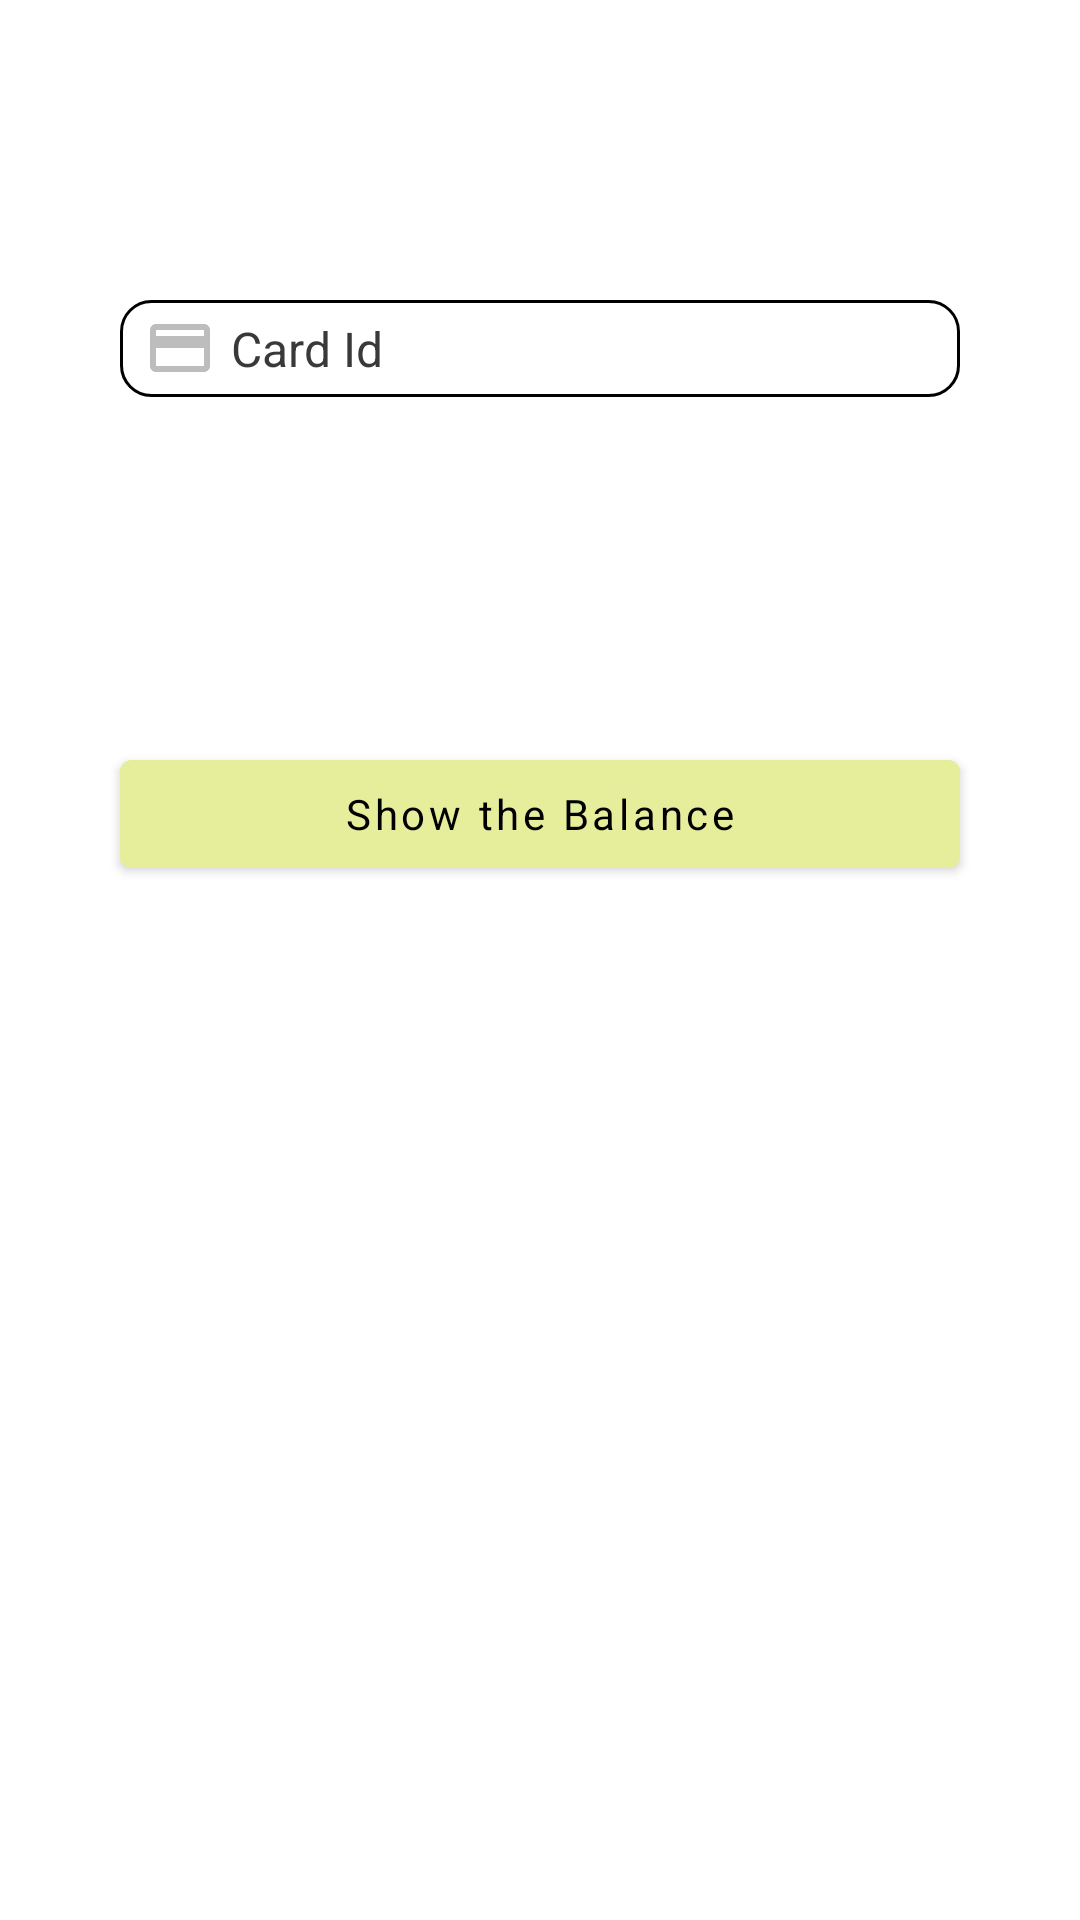

This screen was rendered from an Android layout file. Write that file and the resources it references.
<!-- AndroidManifest.xml: application theme Theme.LoginDemo -->
<!-- res/layout/fragment_nfc.xml -->
<?xml version="1.0" encoding="utf-8"?>
<androidx.constraintlayout.widget.ConstraintLayout xmlns:android="http://schemas.android.com/apk/res/android"
    xmlns:app="http://schemas.android.com/apk/res-auto"
    xmlns:tools="http://schemas.android.com/tools"
    android:layout_width="match_parent"
    android:layout_height="0dp"
    tools:context=".fragments.NFCFragment">


    <com.google.android.material.textfield.TextInputEditText
        android:id="@+id/editTextTextPersonName2"
        android:layout_width="match_parent"
        android:layout_height="0dp"
        android:layout_marginLeft="40dp"
        android:layout_marginTop="100dp"
        android:layout_marginRight="40dp"
        android:background="@drawable/text_view_background"
        android:drawableLeft="@drawable/vector_card"
        android:drawablePadding="5dp"
        android:ems="10"
        android:fontFamily="sans-serif"
        android:hint="@string/card_text"
        android:inputType="textPersonName"
        android:paddingLeft="8dp"

        android:textColor="@color/black"
        android:textColorHint="@color/line_color"
        android:textCursorDrawable="@color/black"

        android:textSize="24sp"
        app:layout_constraintEnd_toEndOf="parent"
        app:layout_constraintHorizontal_bias="0.5"
        app:layout_constraintStart_toStartOf="parent"
        app:layout_constraintTop_toTopOf="parent" />

    <com.google.android.material.button.MaterialButton
        android:id="@+id/button"
        android:layout_width="match_parent"
        android:layout_height="wrap_content"
        android:layout_marginBottom="230dp"
        android:layout_marginLeft="40dp"
        android:layout_marginRight="40dp"
        android:backgroundTint="@color/color_green"
        android:fontFamily="sans-serif"
        android:text="@string/Show_the_Balance"
        android:textAllCaps="false"
        android:textColor="@color/black"
        app:layout_constraintBottom_toBottomOf="parent"
        app:layout_constraintEnd_toEndOf="parent"
        app:layout_constraintHorizontal_bias="0.5"
        app:layout_constraintStart_toStartOf="parent"
        app:layout_constraintTop_toBottomOf="@+id/editTextTextPersonName2" />


</androidx.constraintlayout.widget.ConstraintLayout>
<!-- resources referenced by this layout -->
<resources>
  <color name="black">#FF000000</color>
  <color name="color_green">#e6ee9c</color>
  <color name="line_color">#3A3939</color>
  <!-- drawable text_view_background (drawable) -->
  <?xml version="1.0" encoding="utf-8"?>
  <shape xmlns:android="http://schemas.android.com/apk/res/android"
      android:shape="rectangle"
      android:alpha="0.8"
  
      >
      <stroke android:color="@color/black" android:width="1dp"/>
          <corners android:radius="10dp"/>
  
  
  </shape>
  <!-- drawable vector_card (drawable) -->
  <vector android:height="24dp" android:tint="#BDBDBD"
      android:viewportHeight="24" android:viewportWidth="24"
      android:width="24dp" xmlns:android="http://schemas.android.com/apk/res/android">
      <path android:fillColor="@android:color/white" android:pathData="M20,4L4,4c-1.11,0 -1.99,0.89 -1.99,2L2,18c0,1.11 0.89,2 2,2h16c1.11,0 2,-0.89 2,-2L22,6c0,-1.11 -0.89,-2 -2,-2zM20,18L4,18v-6h16v6zM20,8L4,8L4,6h16v2z"/>
  </vector>
  <string name="Show_the_Balance">Show the Balance</string>
  <string name="card_text"><font size="16">Card Id</font></string>
  <style name="Theme.LoginDemo" parent="Theme.MaterialComponents.Light.NoActionBar">
          
          <item name="colorPrimary">@color/purple_500</item>
          <item name="colorPrimaryVariant">@color/white</item>//it was black
          <item name="colorOnPrimary">@color/white</item>
          
          <item name="colorSecondary">@color/teal_200</item>
          <item name="colorSecondaryVariant">@color/teal_700</item>
          <item name="colorOnSecondary">#FFFFFF</item>//it was black
          
          <item name="android:statusBarColor">@color/black</item>
          
      </style>
  <color name="purple_500">#FFFFFFFF</color>
  <color name="white">#FFFFFFFF</color>
  <color name="teal_200">#FF03DAC5</color>
  <color name="teal_700">#FF018786</color>
</resources>
